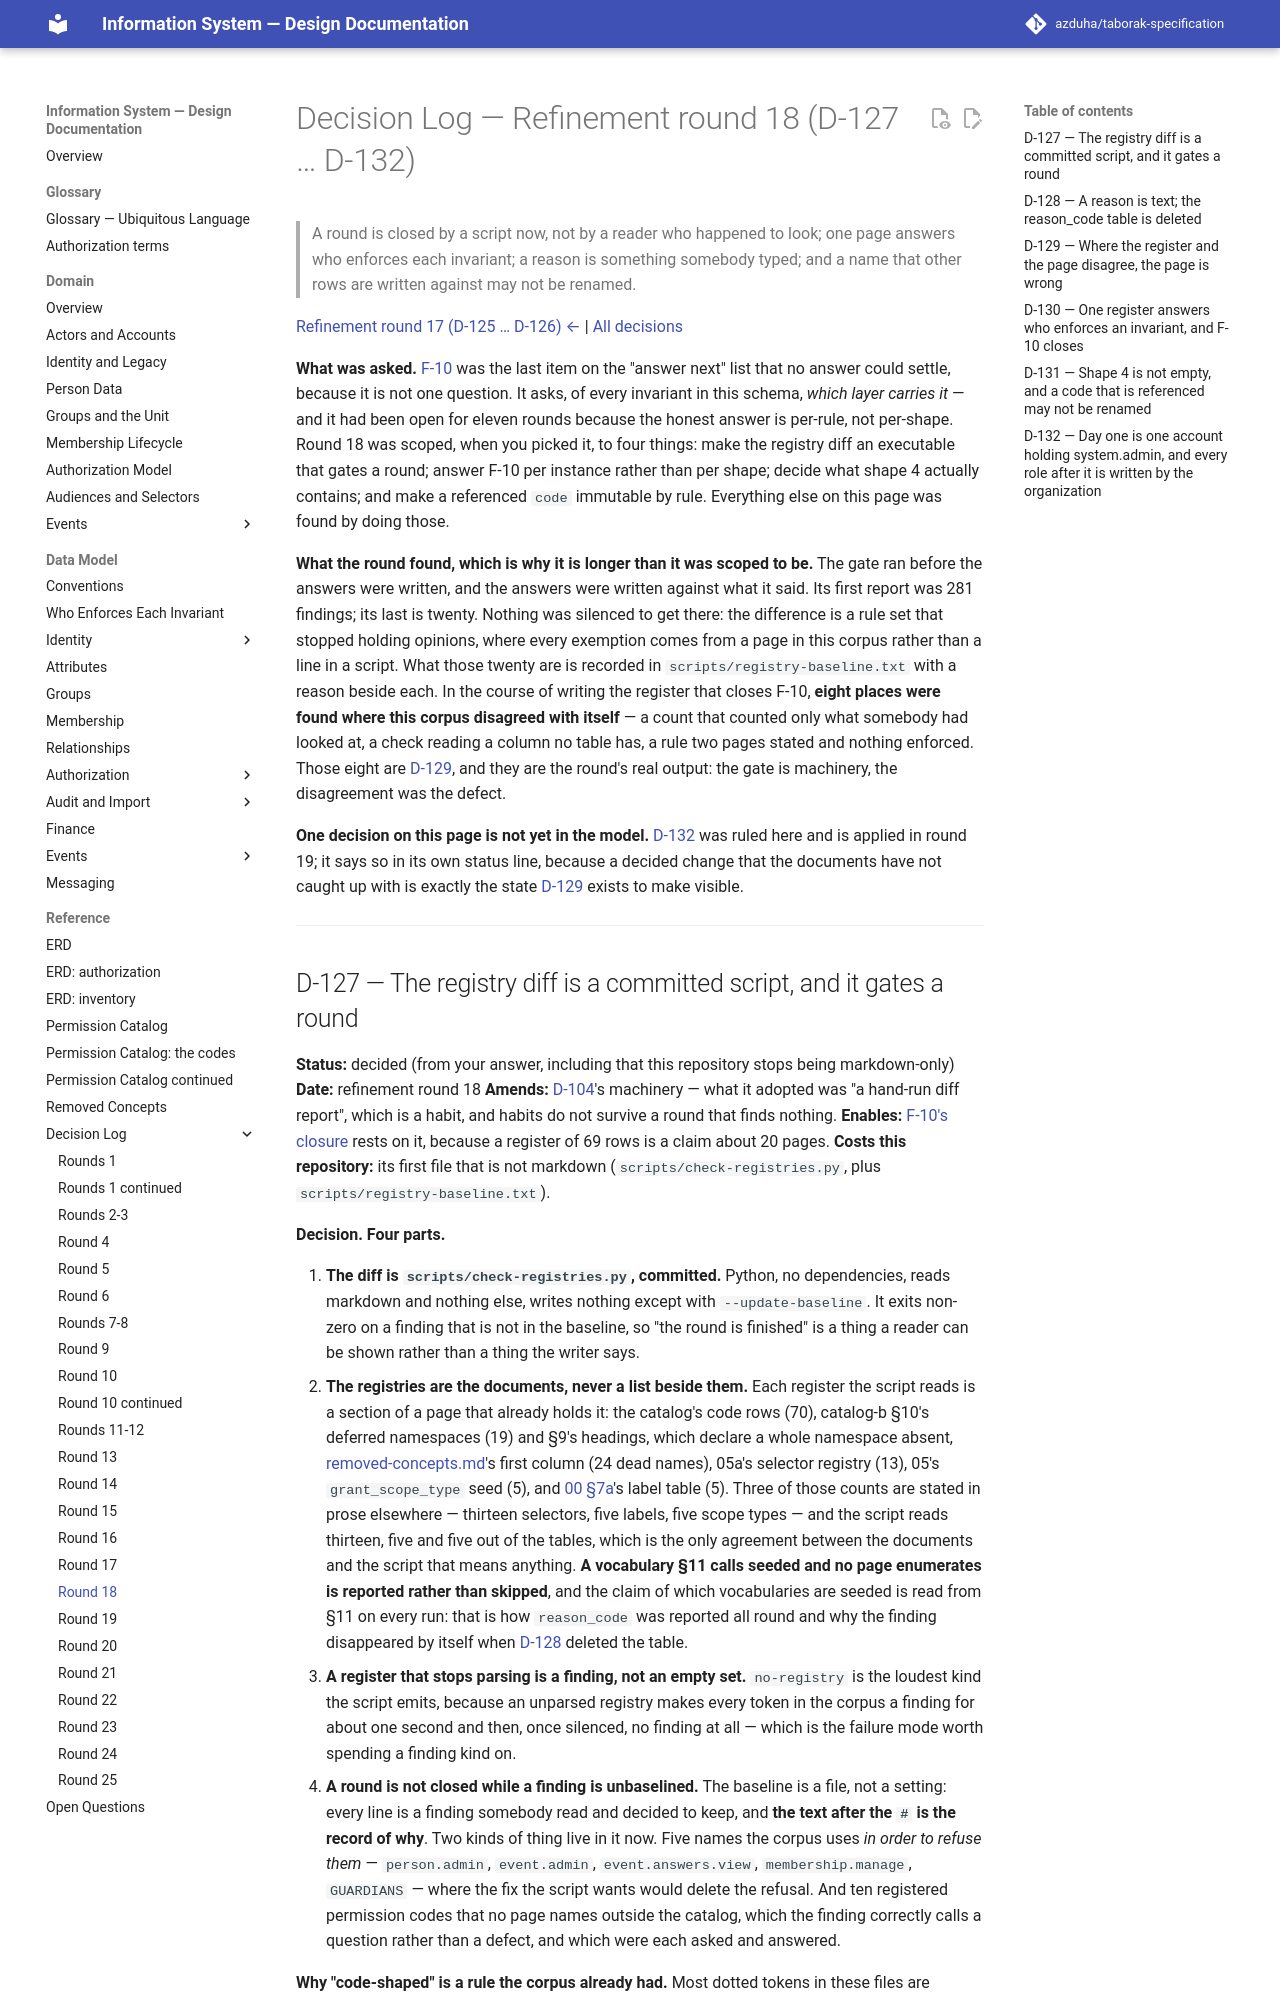

repository: azduha/taborak-specification · page: decisions/round-18/index.html · generator: mkdocs

# Decision Log — Refinement round 18 (D-127 … D-132)

> A round is closed by a script now, not by a reader who happened to look; one page answers who enforces each invariant; a reason is something somebody typed; and a name that other rows are written against may not be renamed.

[Refinement round 17 (D-125 … D-126) ←](round-17.md) | [All decisions](index.md)

**What was asked.** [F-10](../open-questions.md#f-10) was the last item on the "answer next" list that no
answer could settle, because it is not one question. It asks, of every invariant in this schema, *which
layer carries it* — and it had been open for eleven rounds because the honest answer is per-rule, not
per-shape. Round 18 was scoped, when you picked it, to four things: make the registry diff an executable
that gates a round; answer F-10 per instance rather than per shape; decide what shape 4 actually contains;
and make a referenced `code` immutable by rule. Everything else on this page was found by doing those.

**What the round found, which is why it is longer than it was scoped to be.** The gate ran before the
answers were written, and the answers were written against what it said. Its first report was 281 findings;
its last is twenty. Nothing was silenced to get there: the difference is a rule set that stopped holding
opinions, where every exemption comes from a page in this corpus rather than a line in a script.
What those twenty are is recorded in `scripts/registry-baseline.txt` with a reason beside each. In the
course of writing the register that closes F-10, **eight places were found where this corpus disagreed
with itself** — a count that counted only what somebody had looked at, a check reading a column no table
has, a rule two pages stated and nothing enforced. Those eight are [D-129](#d-129--where-the-register-and-the-page-disagree-the-page-is-wrong),
and they are the round's real output: the gate is machinery, the disagreement was the defect.

**One decision on this page is not yet in the model.**
[D-132](#d-132--day-one-is-one-account-holding-systemadmin-and-every-role-after-it-is-written-by-the-organization)
was ruled here and is applied in round 19; it says so in its own status line, because a decided change
that the documents have not caught up with is exactly the state [D-129](#d-129--where-the-register-and-the-page-disagree-the-page-is-wrong)
exists to make visible.

---
